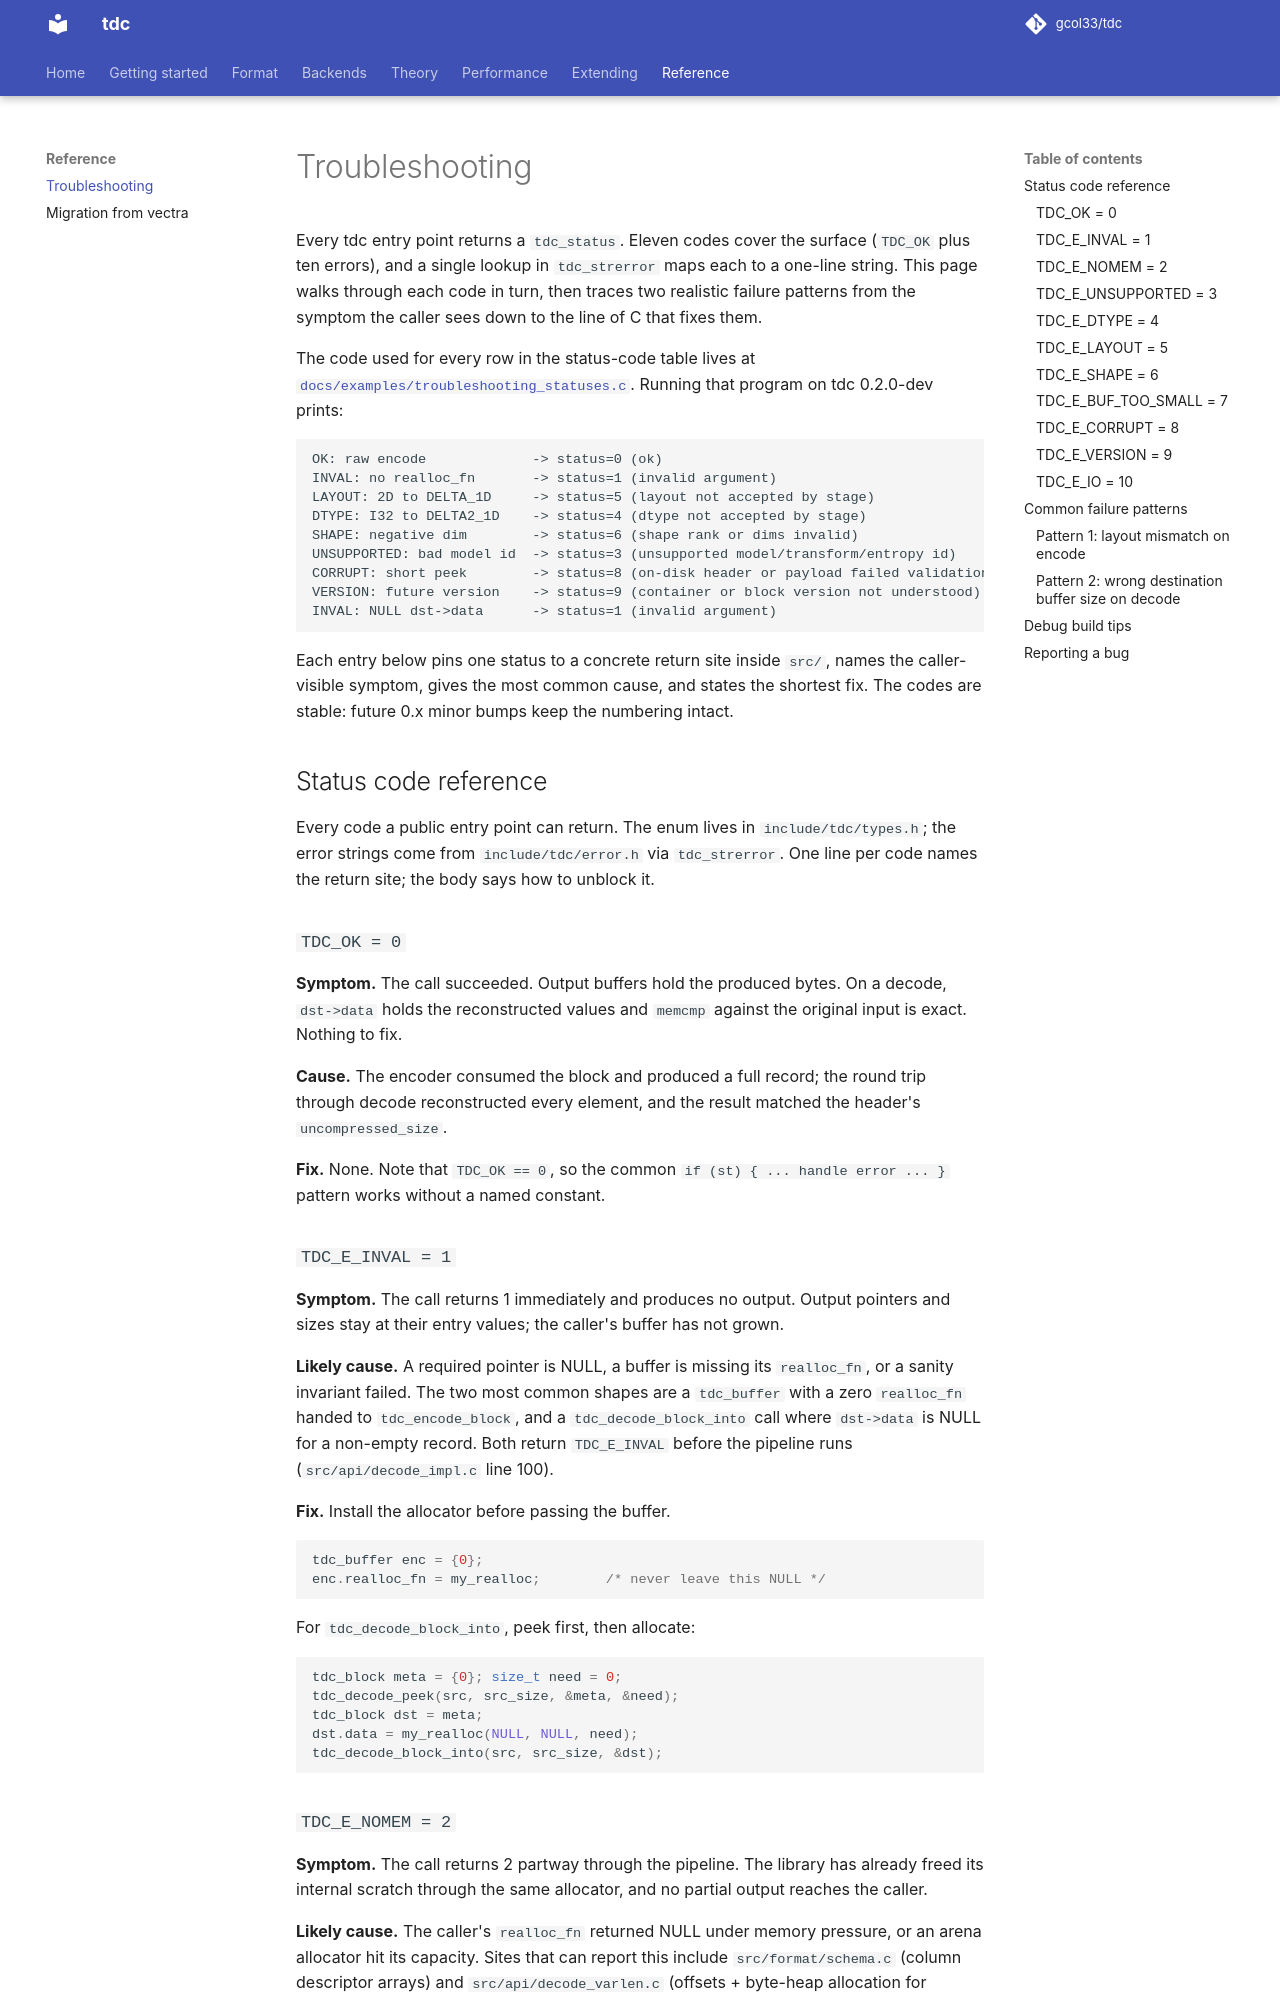

repository: gcol33/tdc · page: reference/troubleshooting/index.html · generator: mkdocs

# Troubleshooting

Every tdc entry point returns a `tdc_status`. Eleven codes cover the surface (`TDC_OK` plus ten errors), and a single lookup in `tdc_strerror` maps each to a one-line string. This page walks through each code in turn, then traces two realistic failure patterns from the symptom the caller sees down to the line of C that fixes them.

The code used for every row in the status-code table lives at [`docs/examples/troubleshooting_statuses.c`](../examples/troubleshooting_statuses.c). Running that program on tdc 0.2.0-dev prints:

```
OK: raw encode             -> status=0 (ok)
INVAL: no realloc_fn       -> status=1 (invalid argument)
LAYOUT: 2D to DELTA_1D     -> status=5 (layout not accepted by stage)
DTYPE: I32 to DELTA2_1D    -> status=4 (dtype not accepted by stage)
SHAPE: negative dim        -> status=6 (shape rank or dims invalid)
UNSUPPORTED: bad model id  -> status=3 (unsupported model/transform/entropy id)
CORRUPT: short peek        -> status=8 (on-disk header or payload failed validation)
VERSION: future version    -> status=9 (container or block version not understood)
INVAL: NULL dst->data      -> status=1 (invalid argument)
```

Each entry below pins one status to a concrete return site inside `src/`, names the caller-visible symptom, gives the most common cause, and states the shortest fix. The codes are stable: future 0.x minor bumps keep the numbering intact.

## Status code reference

Every code a public entry point can return. The enum lives in `include/tdc/types.h`; the error strings come from `include/tdc/error.h` via `tdc_strerror`. One line per code names the return site; the body says how to unblock it.

### `TDC_OK = 0`

**Symptom.** The call succeeded. Output buffers hold the produced bytes. On a decode, `dst->data` holds the reconstructed values and `memcmp` against the original input is exact. Nothing to fix.

**Cause.** The encoder consumed the block and produced a full record; the round trip through decode reconstructed every element, and the result matched the header's `uncompressed_size`.

**Fix.** None. Note that `TDC_OK == 0`, so the common `if (st) { ... handle error ... }` pattern works without a named constant.

### `TDC_E_INVAL = 1`

**Symptom.** The call returns 1 immediately and produces no output. Output pointers and sizes stay at their entry values; the caller's buffer has not grown.

**Likely cause.** A required pointer is NULL, a buffer is missing its `realloc_fn`, or a sanity invariant failed. The two most common shapes are a `tdc_buffer` with a zero `realloc_fn` handed to `tdc_encode_block`, and a `tdc_decode_block_into` call where `dst->data` is NULL for a non-empty record. Both return `TDC_E_INVAL` before the pipeline runs (`src/api/decode_impl.c` line 100).

**Fix.** Install the allocator before passing the buffer.

```c
tdc_buffer enc = {0};
enc.realloc_fn = my_realloc;        /* never leave this NULL */
```

For `tdc_decode_block_into`, peek first, then allocate:

```c
tdc_block meta = {0}; size_t need = 0;
tdc_decode_peek(src, src_size, &meta, &need);
tdc_block dst = meta;
dst.data = my_realloc(NULL, NULL, need);
tdc_decode_block_into(src, src_size, &dst);
```

### `TDC_E_NOMEM = 2`

**Symptom.** The call returns 2 partway through the pipeline. The library has already freed its internal scratch through the same allocator, and no partial output reaches the caller.

**Likely cause.** The caller's `realloc_fn` returned NULL under memory pressure, or an arena allocator hit its capacity. Sites that can report this include `src/format/schema.c` (column descriptor arrays) and `src/api/decode_varlen.c` (offsets + byte-heap allocation for decoded strings).

**Fix.** Size the arena for the block's worst case before calling, or fall back to libc `realloc` for that call. A back-of-the-envelope upper bound is `2 * n_elems * dtype_size + 80` for the output record, plus `3 * n_elems * dtype_size` of scratch for the ping-pong buffers on decode.
